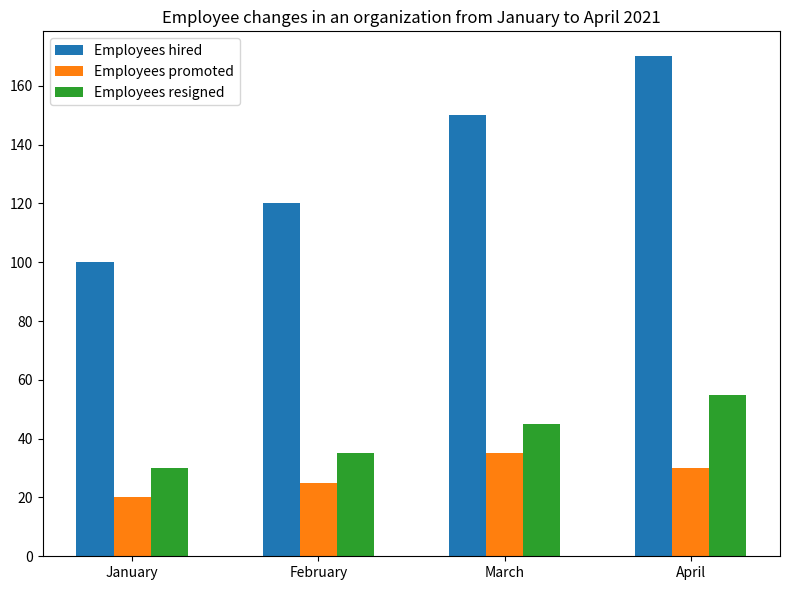

Python code for this plot: (Note: this script raises an exception after producing the figure.)

import matplotlib.pyplot as plt
plt.figure(figsize=(8,6))
ax = plt.subplot(111)

Month = ['January', 'February', 'March', 'April']
Employees_hired = [100, 120, 150, 170]
Employees_promoted = [20, 25, 35, 30]
Employees_resigned = [30, 35, 45, 55]

width = 0.2
x = [i for i, _ in enumerate(Month)]

ax.bar(x, Employees_hired, width, label='Employees hired')
ax.bar([i + width for i in x], Employees_promoted, width, label='Employees promoted')
ax.bar([i + 2*width for i in x], Employees_resigned, width, label='Employees resigned')

ax.set_xticks([i + width for i in x])
ax.set_xticklabels(Month)
ax.set_title('Employee changes in an organization from January to April 2021')
ax.legend()
plt.tight_layout()
plt.savefig('bar chart/png/452.png')
plt.clf()
